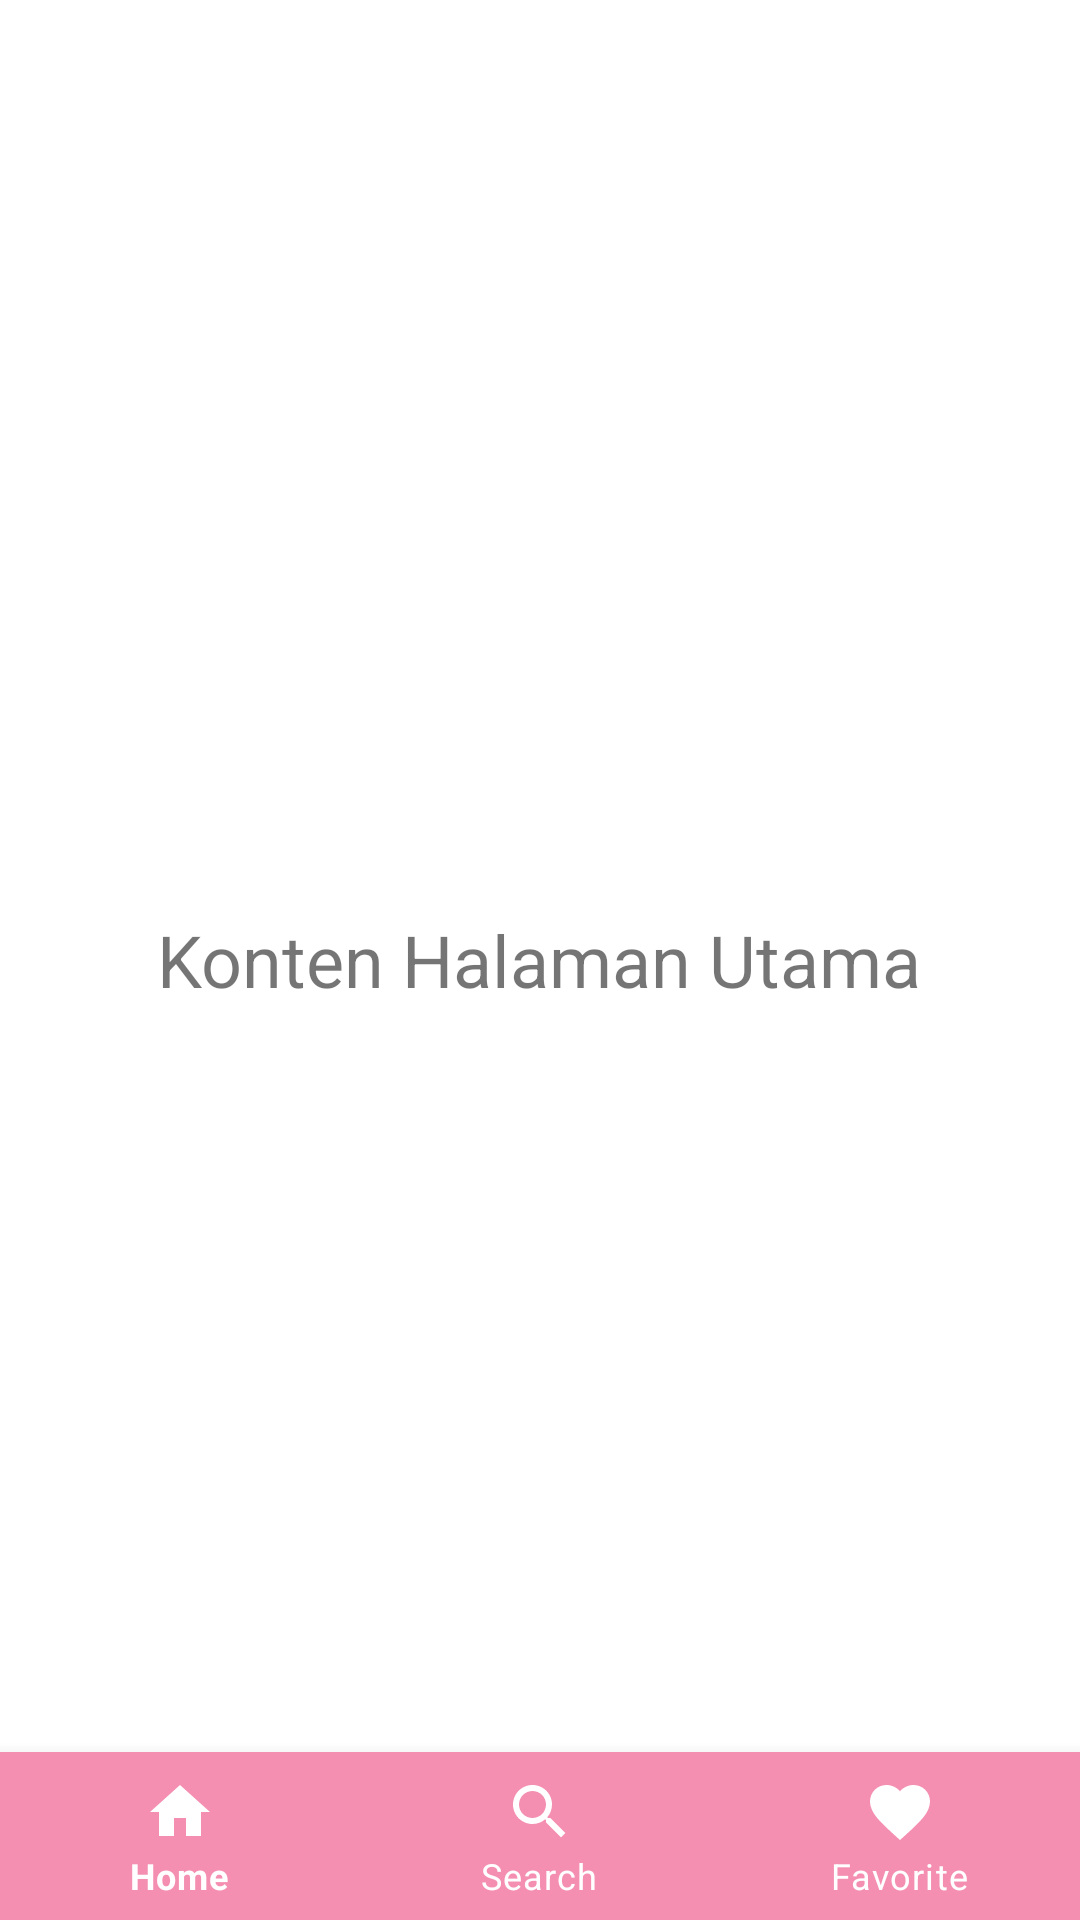

Reconstruct the res/layout file that produces this screen, plus the resources it refers to.
<!-- AndroidManifest.xml: application theme Theme.Dessertie -->
<!-- res/layout/activity_main.xml -->
<?xml version="1.0" encoding="utf-8"?>
<RelativeLayout xmlns:android="http://schemas.android.com/apk/res/android"
    xmlns:app="http://schemas.android.com/apk/res-auto"
    xmlns:tools="http://schemas.android.com/tools"
    android:layout_width="match_parent"
    android:layout_height="match_parent"
    tools:context=".MainActivity">

    
    <TextView
        android:layout_width="wrap_content"
        android:layout_height="wrap_content"
        android:text="Konten Halaman Utama"
        android:textSize="24sp"
        android:layout_centerInParent="true" />

    
    <com.google.android.material.bottomnavigation.BottomNavigationView
        android:id="@+id/bottom_navigation"
        android:layout_width="match_parent"
        android:layout_height="wrap_content"
        android:layout_alignParentBottom="true"
        android:background="@color/navbar_pink"
        app:itemIconTint="@android:color/white"
        app:itemTextColor="@android:color/white"
        app:menu="@menu/bottom_nav_menu" />

</RelativeLayout>
<!-- resources referenced by this layout -->
<resources>
  <color name="navbar_pink">#F48FB1</color>
  <style name="Theme.Dessertie" parent="Theme.MaterialComponents.DayNight.NoActionBar">
          
          <item name="colorPrimary">@color/purple_500</item>
          <item name="colorPrimaryVariant">@color/purple_700</item>
          <item name="colorOnPrimary">@color/white</item>
          
          <item name="colorSecondary">@color/teal_200</item>
          <item name="colorSecondaryVariant">@color/teal_700</item>
          <item name="colorOnSecondary">@color/black</item>
          
          <item name="android:statusBarColor">@android:color/transparent</item>
          
          <item name="android:windowLightStatusBar">false</item> ```
  
      </style>
  <color name="purple_500">#FF6200EE</color>
  <color name="purple_700">#FF3700B3</color>
  <color name="white">#FFFFFFFF</color>
  <color name="teal_200">#FF03DAC5</color>
  <color name="teal_700">#FF018786</color>
  <color name="black">#FF000000</color>
</resources>
